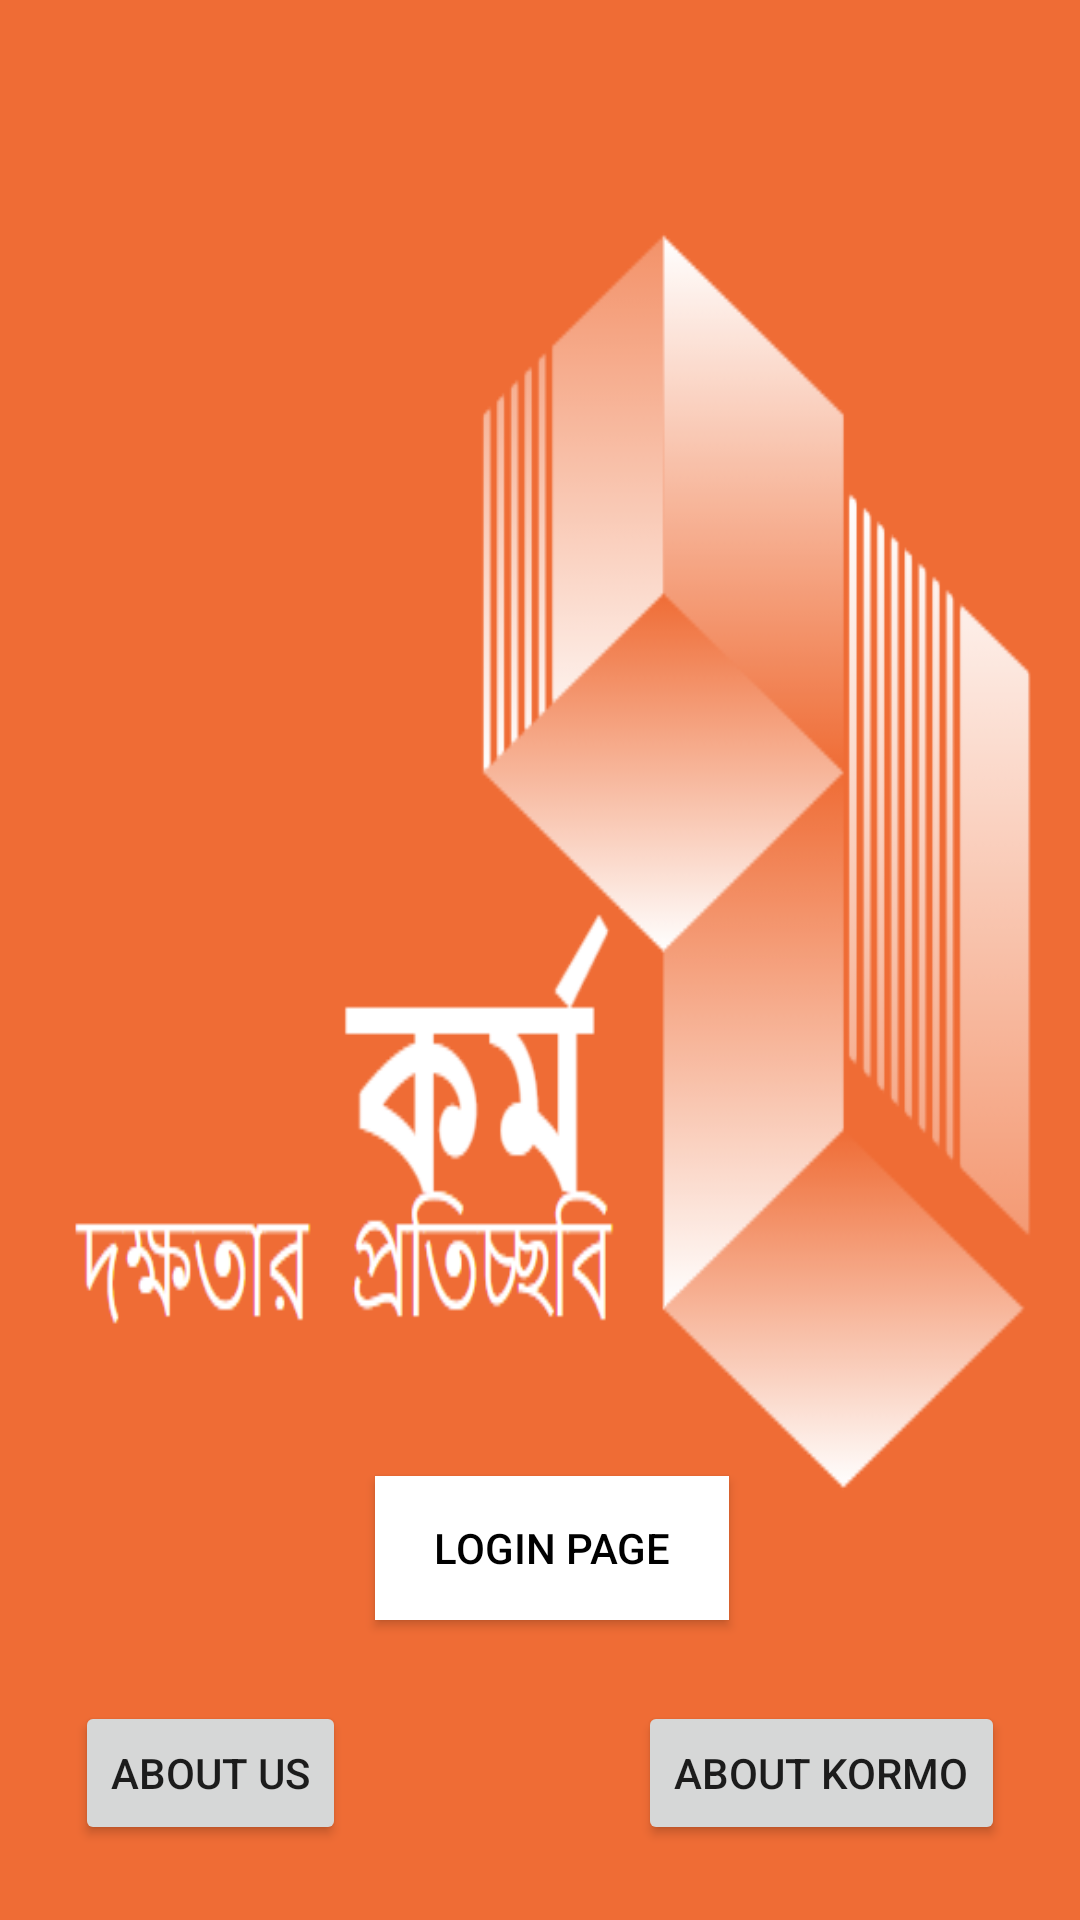

Android layout source for this screen:
<!-- AndroidManifest.xml: application theme Theme.KOrmo00 -->
<!-- res/layout/activity_main.xml -->
<?xml version="1.0" encoding="utf-8"?>
<RelativeLayout xmlns:android="http://schemas.android.com/apk/res/android"
    xmlns:app="http://schemas.android.com/apk/res-auto"
    xmlns:tools="http://schemas.android.com/tools"
    android:layout_width="match_parent"
    android:layout_height="match_parent"
    android:orientation="vertical"
    android:background="@drawable/logo">

    <Button
        android:id="@+id/loginpage"
        android:layout_width="118dp"
        android:layout_height="wrap_content"
        android:layout_alignParentLeft="true"
        android:layout_alignParentBottom="true"
        android:layout_marginLeft="125dp"
        android:layout_marginBottom="100dp"
        android:background="@color/white"
        android:text="Login page"
        android:textColor="@color/black"
        app:layout_constraintEnd_toStartOf="@+id/aboutkormo"
        app:layout_constraintStart_toEndOf="@+id/aboutus"
        tools:ignore="MissingConstraints"
        tools:layout_editor_absoluteY="592dp" />

    <Button
        android:id="@+id/aboutus"
        android:layout_width="wrap_content"
        android:layout_height="wrap_content"
        android:layout_alignParentLeft="true"
        android:layout_alignParentBottom="true"
        android:layout_marginLeft="25dp"
        android:layout_marginBottom="25dp"
        android:text="About Us"
        tools:ignore="MissingConstraints"
        tools:layout_editor_absoluteX="8dp"
        tools:layout_editor_absoluteY="661dp" />

    <Button
        android:id="@+id/aboutkormo"
        android:layout_width="wrap_content"
        android:layout_height="wrap_content"
        android:layout_alignParentRight="true"
        android:layout_alignParentBottom="true"
        android:layout_marginRight="25dp"
        android:layout_marginBottom="25dp"
        android:text="About KORMO"
        tools:ignore="MissingConstraints"
        tools:layout_editor_absoluteX="274dp"
        tools:layout_editor_absoluteY="662dp" />
</RelativeLayout>
<!-- resources referenced by this layout -->
<resources>
  <!-- drawable logo: png bitmap (drawable-v24, 35254 bytes) -->
  <style name="Theme.KOrmo00" parent="Theme.AppCompat.DayNight.NoActionBar">
          
          <item name="colorPrimary">@color/purple_500</item>
          <item name="colorPrimaryVariant">@color/purple_700</item>
          <item name="colorOnPrimary">@color/white</item>
          
          <item name="colorSecondary">@color/teal_200</item>
          <item name="colorSecondaryVariant">@color/teal_700</item>
          <item name="colorOnSecondary">@color/black</item>
          
          <item name="android:statusBarColor" tools:targetApi="l">?attr/colorPrimaryVariant</item>
          
      </style>
  <!-- not gathered from this repository: default colours our renderer supplied (Android Studio template values) -->
  <color name="purple_500">#FF6200EE</color>
  <color name="purple_700">#FF3700B3</color>
  <color name="teal_200">#FF03DAC5</color>
  <color name="teal_700">#FF018786</color>
  <color name="black">#FF000000</color>
  <color name="white">#FFFFFFFF</color>
</resources>
